Photos from the image-classification dataset "Images" in the GitHub repository opjns/Wildfire-prediction. Its 2 classes are: no fire, wildfire.

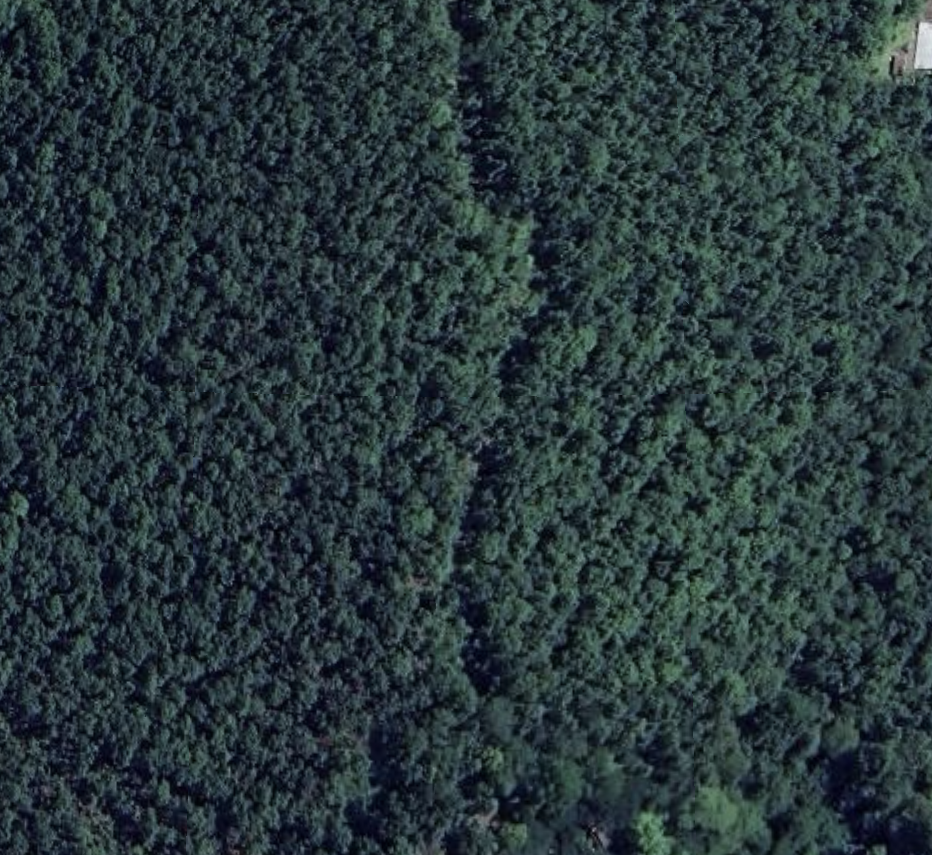
Label: wildfire

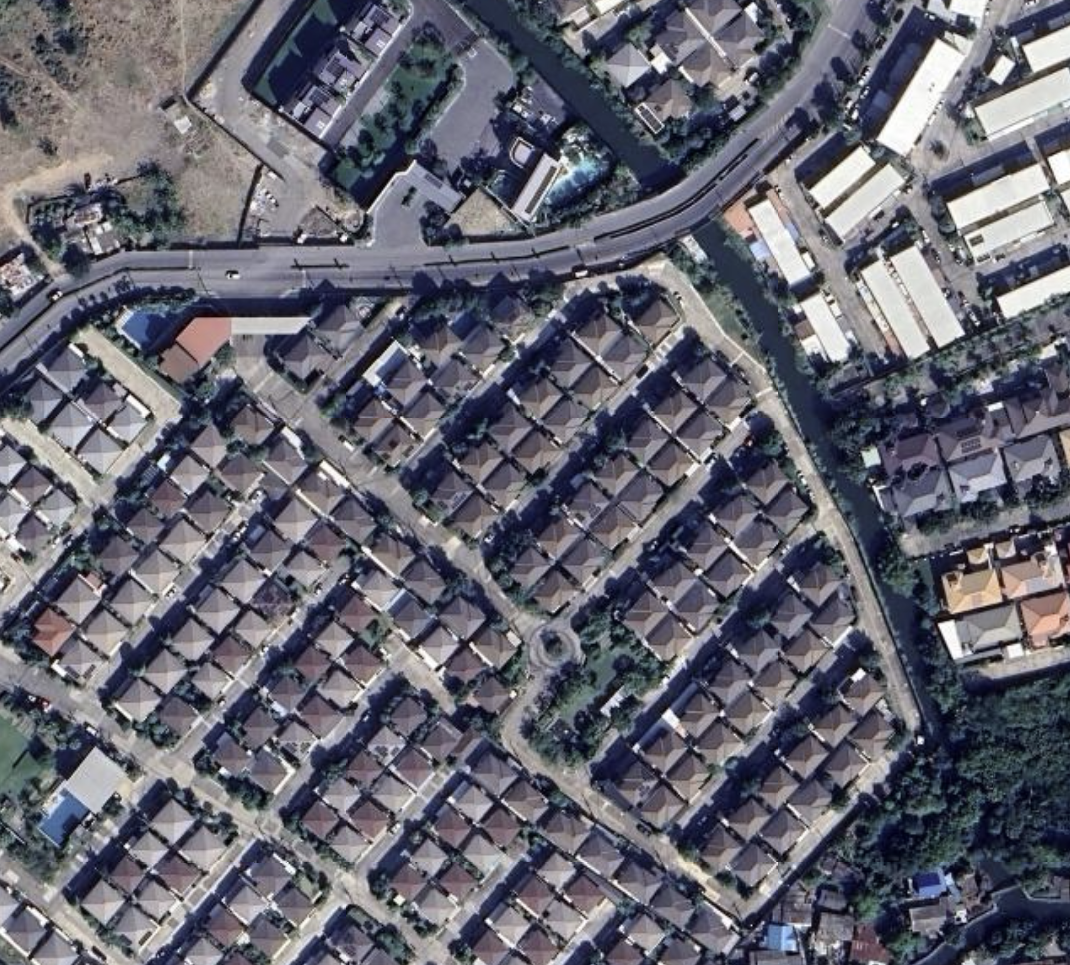
Label: no fire

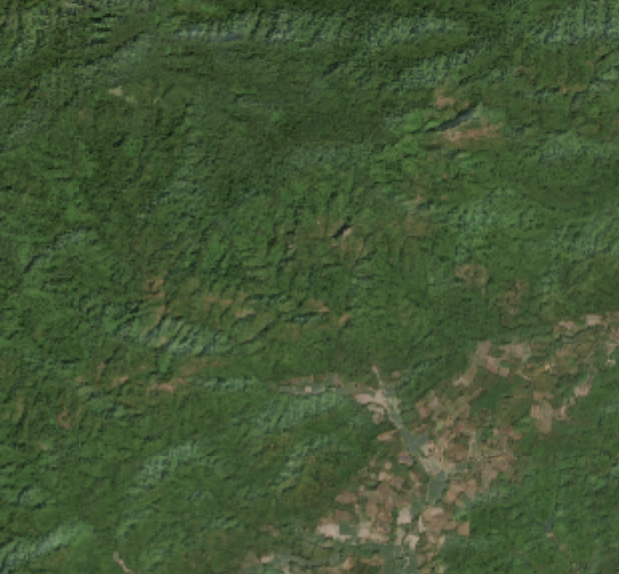
Label: wildfire

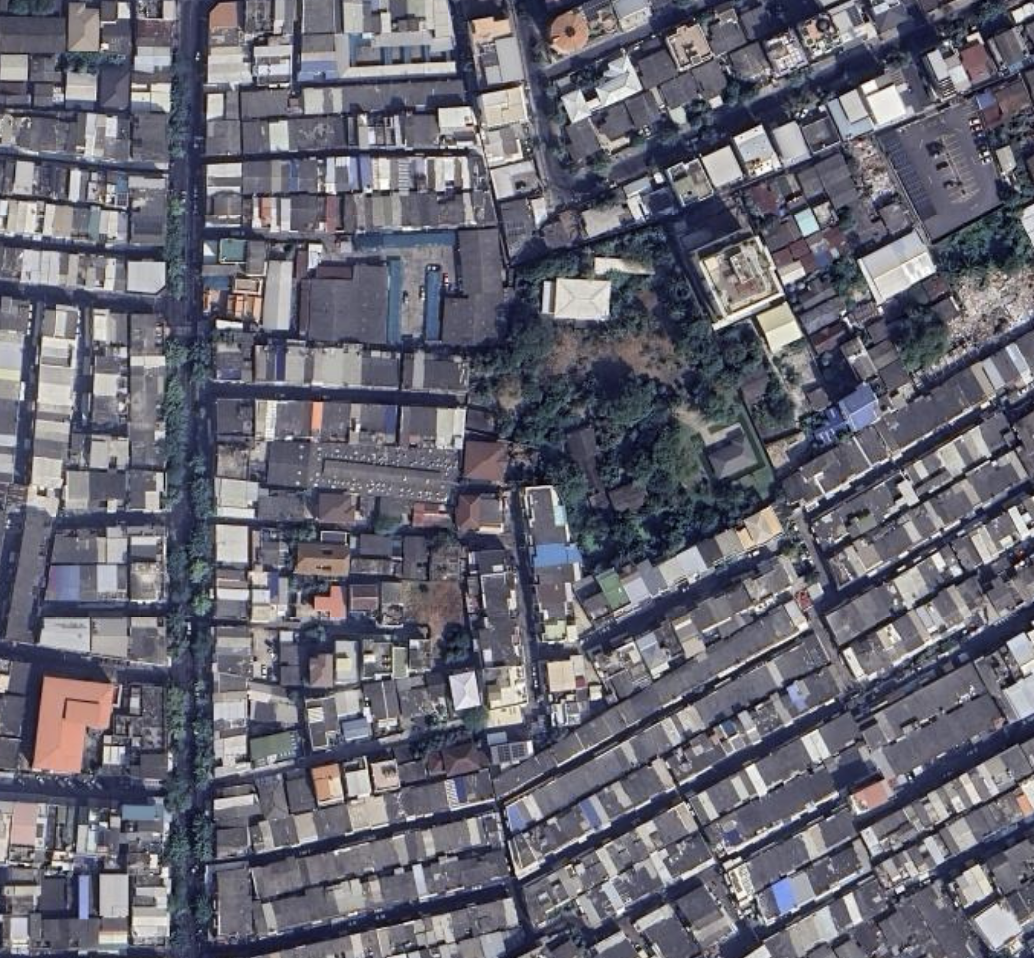
Label: no fire

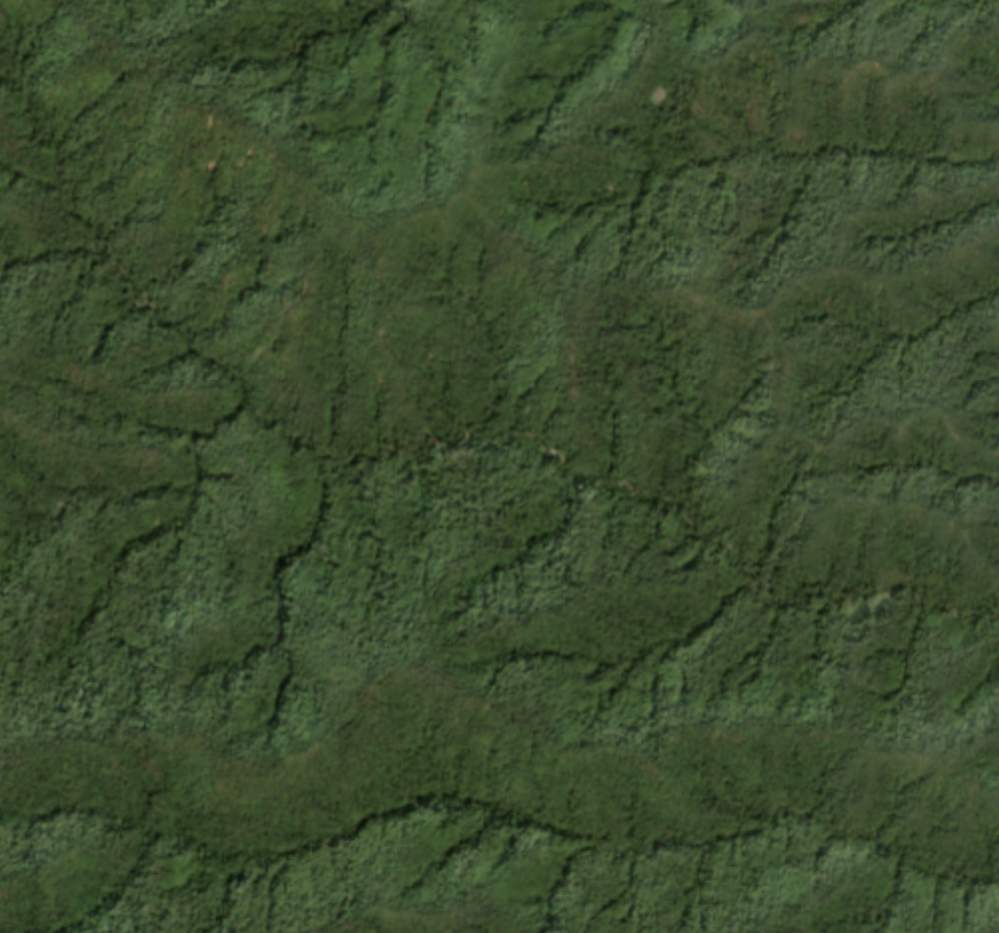
Label: wildfire

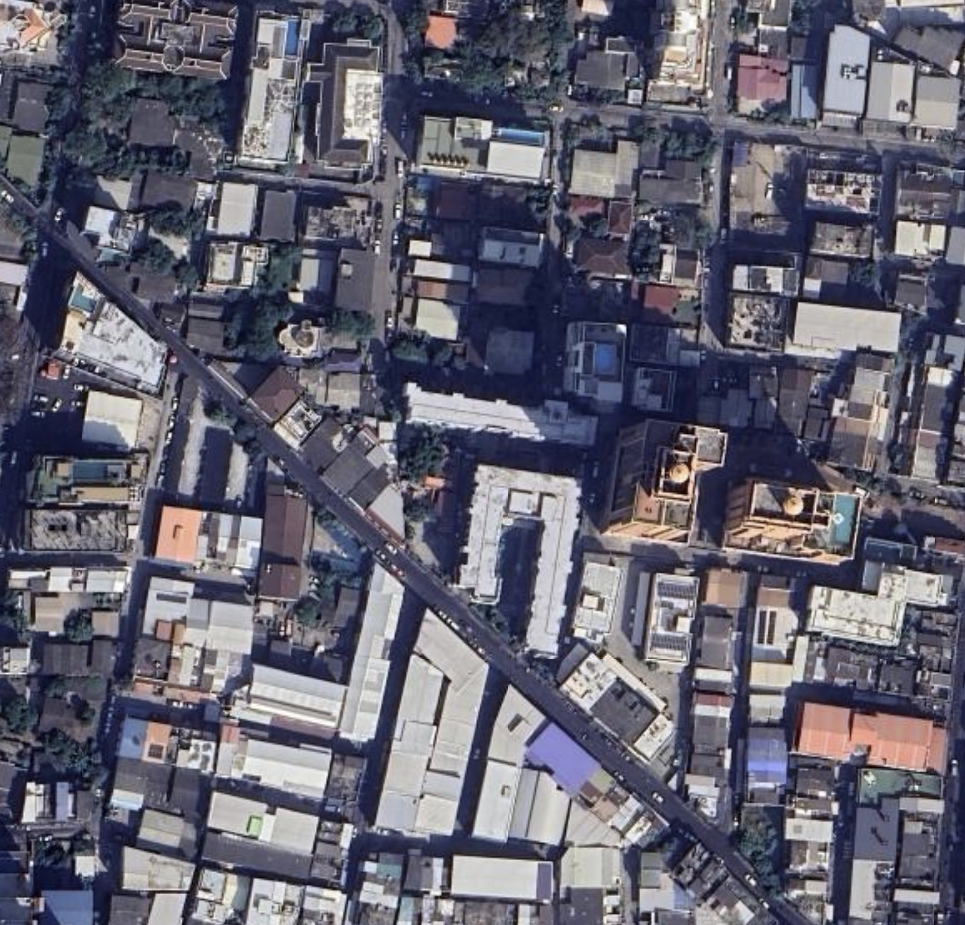
Label: no fire
